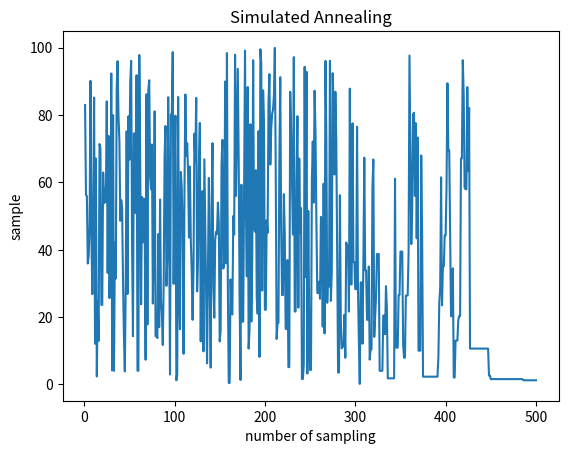

The script that saved this image:
# Simulated Annealing
# For situations where the target distribution may have multiple peaks

import numpy as np
import math as m
from matplotlib import pyplot as plt

class SA(object):
    def __init__(self, df, scaling_factor, tot_num, step = 1, init_value = 1):
        self.df = df
        self.scaling_factor = scaling_factor
        self.tot_num = tot_num
        self.step = step
        self.init_value = init_value

    def base_function(self, x):
        #inverse-X2 distribution(inverse 카이제곱 분포)
        result = m.pow(x, -self.df/2)*m.exp(-self.scaling_factor/(2*x))
        return result

    def uni_dist(self, low, high):
        #uniform distribution : symmetric
        candidate_x = np.random.uniform(low, high)
        if candidate_x == 0:
            self.uni_dist(low, high)
        return candidate_x

    def temp(self, itemp, ftemp):
        #simulated annealing
        val = itemp * m.pow((ftemp/itemp),self.step/self.tot_num)
        ctemp = max(val, ftemp)
        return ctemp


    def  acceptance(self, candidate_x, pre_x):
        #probability(alpha)
        alpha = m.pow((self.base_function(candidate_x)/self.base_function(pre_x)), 1/self.temp(100, 1))
        probability = min(alpha, 1)
        return probability

    def sampling(self):
        n = np.arange(1,self.tot_num+1)
        arr=[]
        for i in range(self.tot_num):
            cpoint = self.uni_dist(0, 100)
            alpha = self.acceptance(cpoint, self.init_value)
            if alpha == 1:
                self.init_value = cpoint
            else:
                if np.random.random() <= alpha:
                    self.init_value = cpoint
            self.step += 1
            arr.append(self.init_value)

        plt.plot(n,arr)
        plt.xlabel('number of sampling')
        plt.ylabel('sample')
        plt.title('Simulated Annealing')
        plt.show()

        



if __name__ == "__main__":     
    sa = SA(5,4,500)
    sa.sampling()
